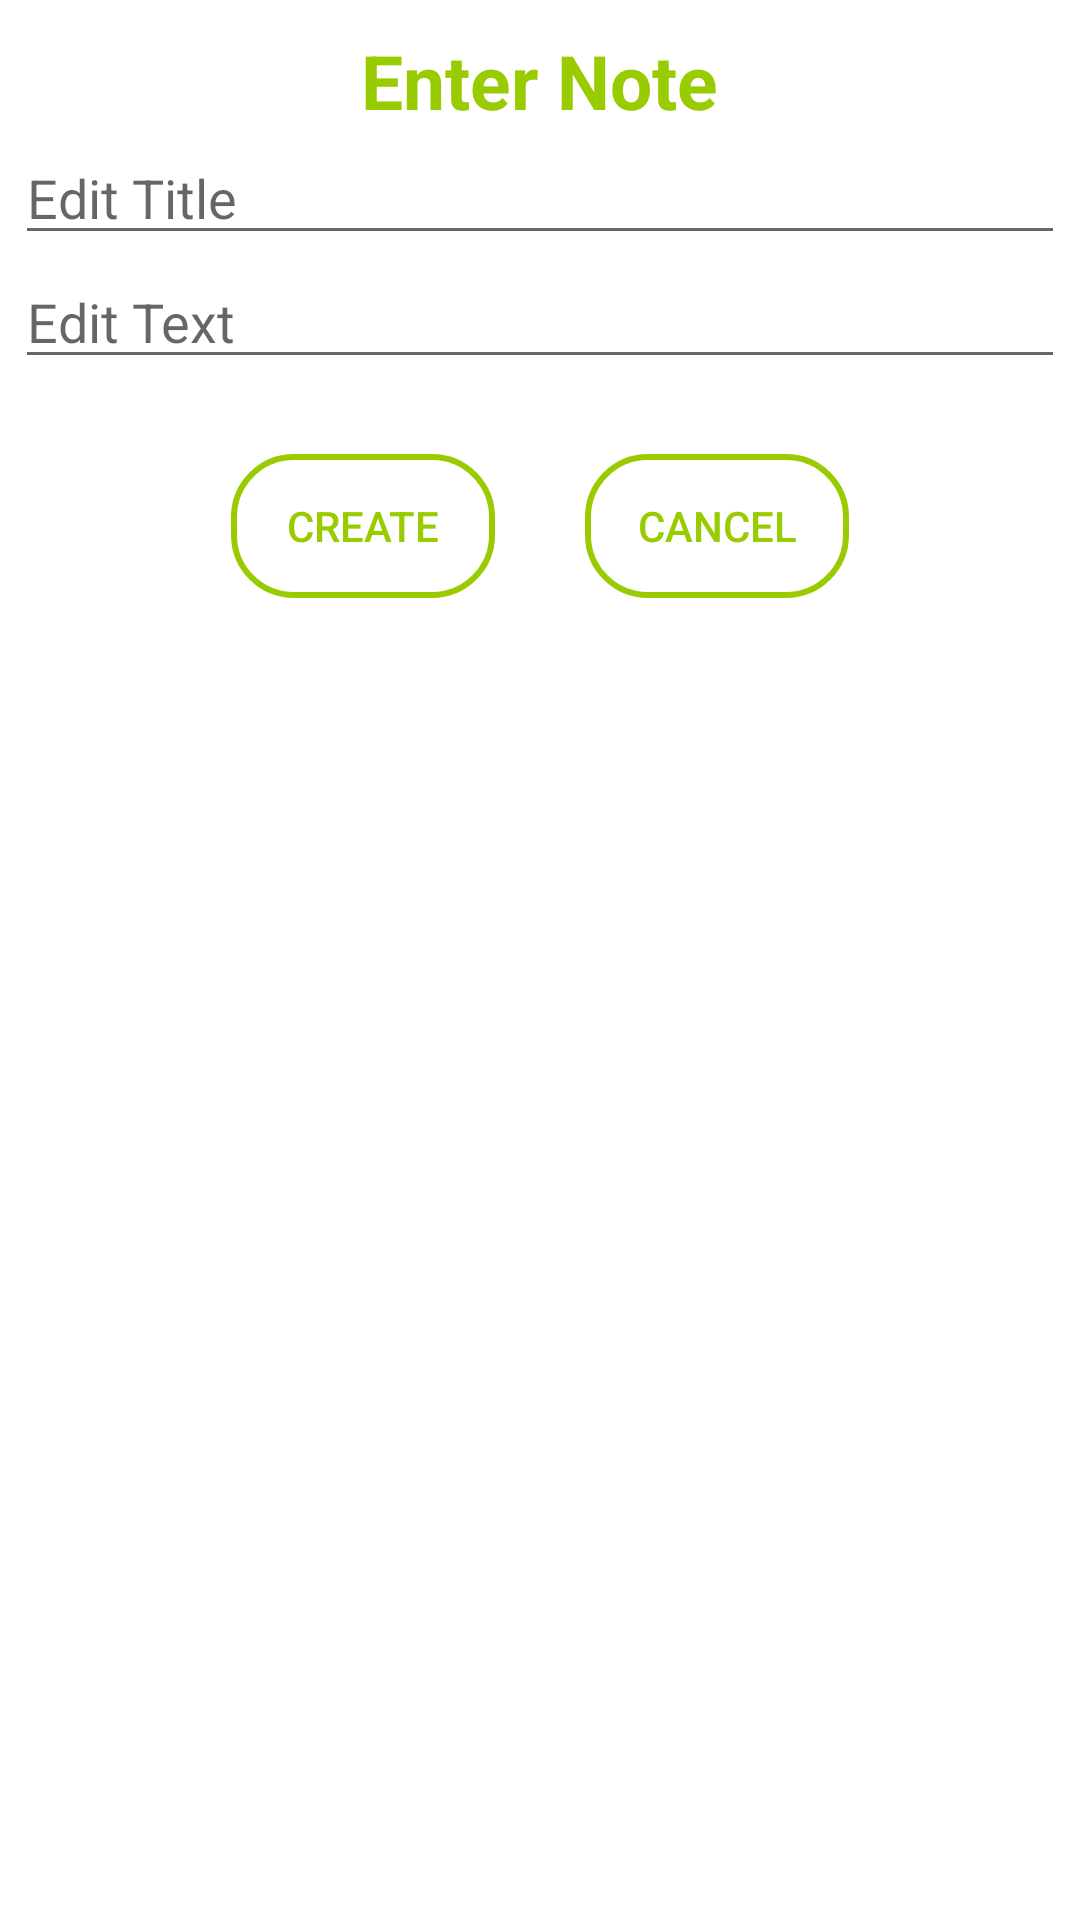

Layout XML and referenced resources for this Android screen:
<!-- AndroidManifest.xml: application theme AppTheme -->
<!-- res/layout/layout_notefill_popup.xml -->
<?xml version="1.0" encoding="utf-8"?>
<LinearLayout
    xmlns:android="http://schemas.android.com/apk/res/android"
    android:orientation="vertical"
    android:layout_width="350dp"
    android:layout_height="230dp"
    android:background="@color/colorWhite"
    android:padding="5dp"
    android:layout_gravity="center">


    <LinearLayout
        android:layout_width="match_parent"
        android:layout_height="wrap_content"
        android:orientation="vertical">

        <TextView
            android:id="@+id/dialog_notefill_title"
            android:layout_width="wrap_content"
            android:layout_height="wrap_content"
            android:text="Enter Note"
            android:textStyle="bold"
            android:textColor="@android:color/holo_green_light"
            android:layout_gravity="center_horizontal"
            android:layout_marginTop="5dp"
            android:textSize="25dp"
            />
        <EditText
            android:layout_width="match_parent"
            android:layout_height="wrap_content"
            android:hint="Edit Title"
            android:id="@+id/edit_note_title"/>
        <EditText
            android:layout_width="match_parent"
            android:layout_height="wrap_content"
            android:hint="Edit Text"
            android:id="@+id/edit_note_text"/>

    </LinearLayout>

<LinearLayout
    android:layout_width="wrap_content"
    android:layout_height="wrap_content"
    android:orientation="horizontal"
    android:layout_marginTop="25dp"
    android:layout_gravity="center_horizontal">
    <Button
        android:id="@+id/create_note_btn"
        android:layout_width="wrap_content"
        android:layout_height="wrap_content"
        android:layout_gravity="center_horizontal"
        android:layout_marginTop="25dp"
        android:background="@drawable/create_note_button_style"
        android:text="Create"
        android:layout_margin="15dp"
        android:textColor="@android:color/holo_green_light" />
    <Button
        android:id="@+id/cancel_note_btn"
        android:layout_width="wrap_content"
        android:layout_height="wrap_content"
        android:layout_gravity="center_horizontal"
        android:layout_marginTop="25dp"
        android:background="@drawable/create_note_button_style"
        android:text="Cancel"
        android:layout_margin="15dp"
        android:textColor="@android:color/holo_green_light" />
</LinearLayout>
</LinearLayout>
<!-- resources referenced by this layout -->
<resources>
  <color name="colorWhite">#ffffff</color>
  <!-- drawable create_note_button_style (drawable-ldpi) -->
  <?xml version="1.0" encoding="utf-8"?>
  <shape xmlns:android="http://schemas.android.com/apk/res/android">
  <stroke android:width="2dp" android:color="@android:color/holo_green_light"></stroke>
      <corners android:radius="20dp"/>
      <padding android:top="10dp" android:bottom="10dp"
          android:left="15dp" android:right="15dp"/>
  </shape>
  <style name="AppTheme" parent="Theme.AppCompat.Light.DarkActionBar">
          
          <item name="colorPrimary">@color/colorPrimary</item>
          <item name="colorPrimaryDark">@color/colorPrimaryDark</item>
          <item name="colorAccent">@color/colorAccent</item>
      </style>
  <color name="colorPrimary">#222222</color>
  <color name="colorPrimaryDark">#000000</color>
  <color name="colorAccent">#987654</color>
</resources>
